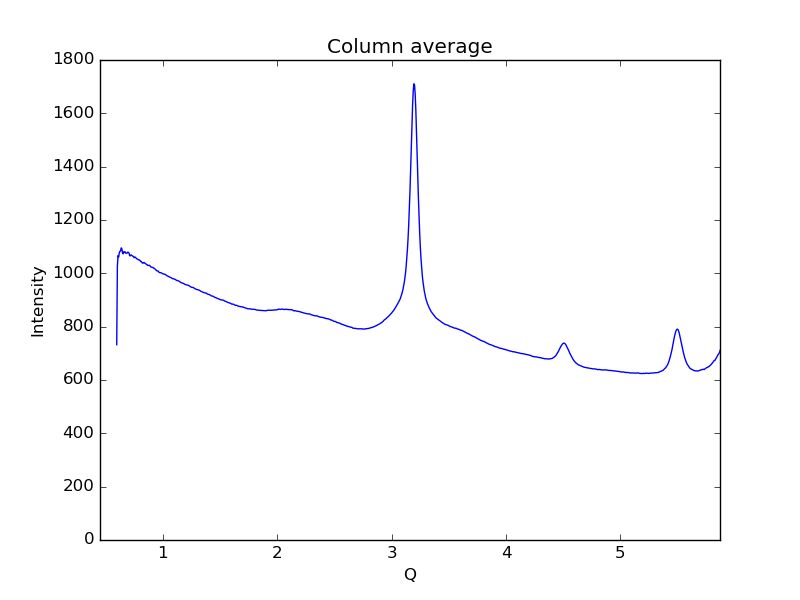

The data file committed next to this chart (first rows):
0.59621693822088684, 732.543
0.6019, 1026
0.6075, 1066
0.6132, 1062
0.6189, 1077
0.6245, 1083
0.6302, 1084
0.6358, 1095
0.6415, 1091
0.6472, 1076
0.6528, 1073
0.6585, 1081
0.6641, 1081
0.6698, 1080
0.6755, 1076
0.6811, 1075
0.6868, 1076
0.6924, 1079
0.6981, 1078
0.7038, 1076
0.7094, 1066
0.7151, 1066
0.7207, 1069
0.7264, 1068
0.7321, 1065
0.7377, 1064
0.7434, 1063
0.749, 1058
0.7547, 1061
0.7603, 1060
0.766, 1057
0.7717, 1055
0.7773, 1053
0.783, 1051
0.7886, 1051
0.7943, 1049
0.8, 1048
0.8056, 1044
0.8113, 1044
0.8169, 1041
0.8226, 1038
0.8283, 1039
0.8339, 1041
0.8396, 1039
0.8452, 1037
0.8509, 1035
0.8566, 1033
0.8622, 1032
0.8679, 1029
0.8735, 1030
0.8792, 1030
0.8849, 1030
0.8905, 1026
0.8962, 1024
0.9018, 1023
0.9075, 1022
0.9132, 1022
0.9188, 1020
0.9245, 1019
0.9301, 1017
0.9358, 1014
... 939 more rows
